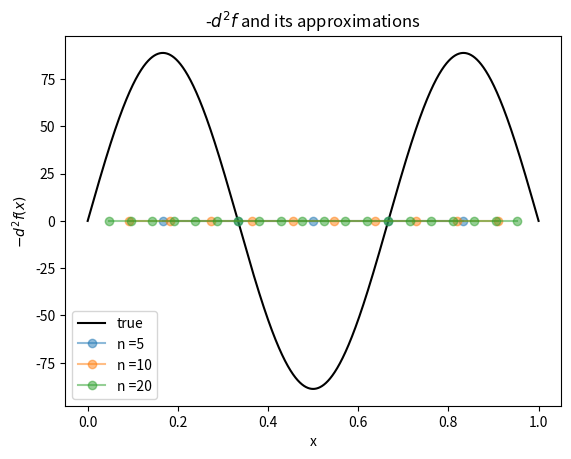
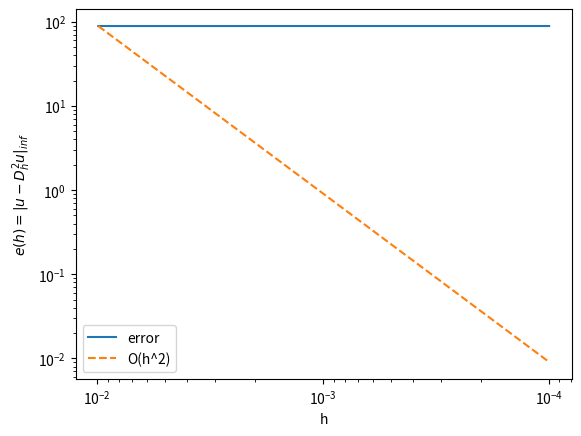
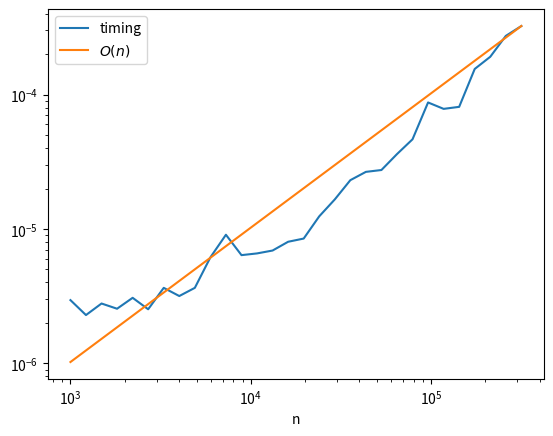
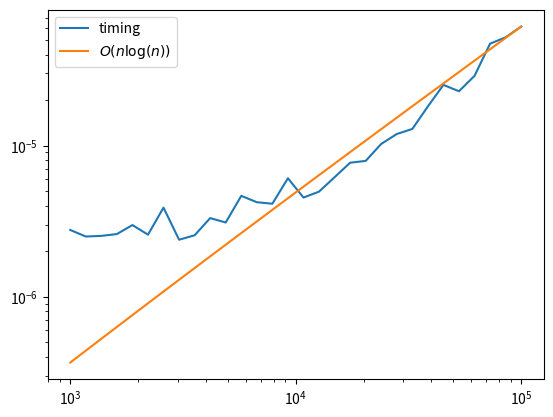
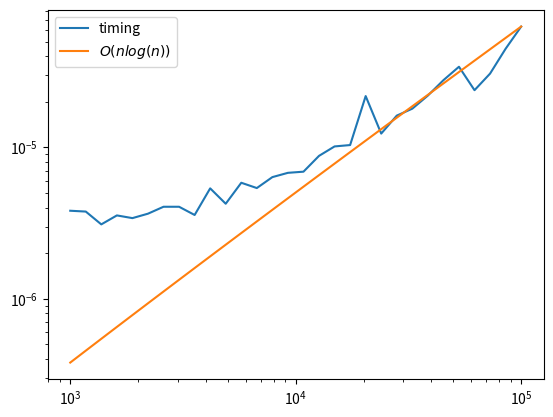
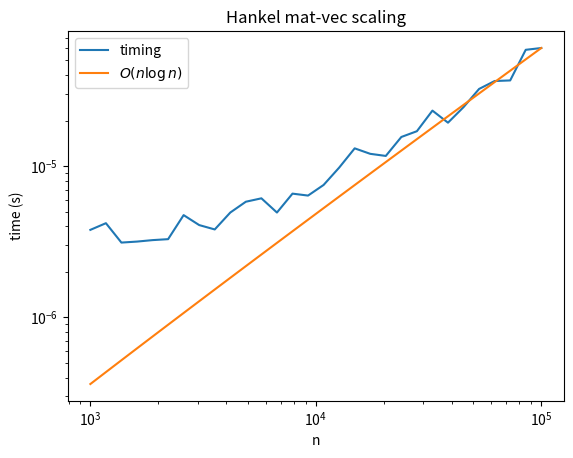
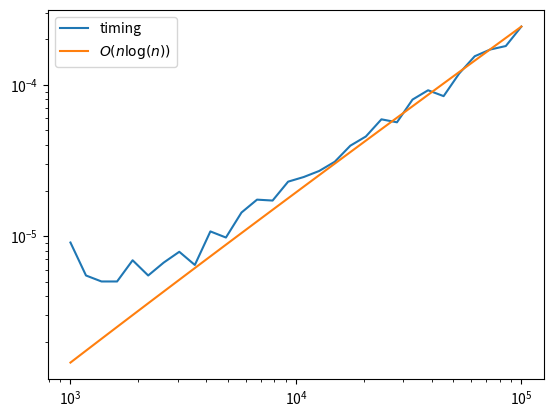
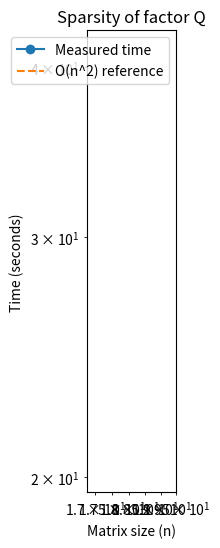

The script that saved these images, in order:
import numpy as np
import matplotlib.pyplot as plt

def get_central_diff_matrix(n):
    '''
    n = number of interior points, h = 1/(n+1).
    '''
    ###ADD YOUR CODE HERE
    A = np.zeros((n,n))
    return A 


## ALL THE CODE BELOW IS PROVIDED FOR YOU.

# Computes the grid [ 1/(n+1), 2/(n+1), ..., n/(n+1)]
def get_grid(n):
    return np.linspace(start = 0, stop = 1, num = n+2)[1:-1]


# Computes the grid [0, 1/(n+1), 2/(n+1), ..., n+1/(n+1)]
# A test case, u = sin(k pi x ), with known second derivative 
k = 3
u_fn = lambda x : np.sin(k * np.pi * x)
f_fn = lambda x : (k*np.pi)**2 * np.sin(k * np.pi*x)
fine_n = int(1e6)
fine_grid = get_grid(fine_n)


# Plots successive finite difference discretization for increasing number of points
plt.figure()
plt.plot(fine_grid, f_fn(fine_grid), label = 'true', color = 'black')
for n in [5, 10,  20]:
    A = get_central_diff_matrix(n)
    grid = get_grid(n)
    v = u_fn(grid)
    b = A @ v
    plt.plot(grid, b, '-o', alpha = 0.5, label = 'n ='+ str(n))
    
plt.legend()
plt.ylabel('$-d^2 f(x)$')
plt.xlabel('x')
plt.title('-$d^2f$ and its approximations')


# Plot error as a function of n
ns = np.logspace(2, 4, 10).astype(int)
errors = np.zeros(10)
for idx, n in enumerate(ns):
    h = 1 / (n + 1)
    A = get_central_diff_matrix(n) 


    grid = get_grid(n)
    u = u_fn(grid)
    b = A @ u 
    exact_df2 =  f_fn(grid)
    errors[idx] = np.max(np.abs(exact_df2 - b))
    
hs = 1 / ( ns + 1)
plt.figure()
plt.loglog( hs, errors, label = 'error')

# Make a line with slope O(h^2), that intersect the timing plot at last index
# The error should decay at the same rate at this line.
line = hs**2 
scale = errors[0] / line[0] 
plt.loglog( hs, scale * line, '--', label = 'O(h^2)')
plt.legend()
plt.ylabel('$e(h) = |u'' - D_h^2 u|_{inf}$')
plt.xlabel('h')
plt.gca().invert_xaxis()


n_tests = 10
ns = np.logspace(2, 4, n_tests).astype(int)
errors = np.zeros(n_tests)
### ADD YOUR CODE HERE
for idx, n in enumerate(ns):
    # Solve ODE of with grid size n. 
    

    # Compute relative error in the solution 
    errors[idx] = 0 

# produce a log-log scaling plot
# As above, plot a line O(h^2)

import time
import numpy as np
import matplotlib.pyplot as plt

def fast_truncated_svd_matvec(Uk, Sk, Vk, x):
    # Takes in:
    # Uk: a nxk matrix 
    # Sk: a vector of length k
    # Vk: a nxk matrix
    # x: a vector of length n

    ###ADD YOUR CODE HERE

    return np.zeros_like(x)


## ALL THE CODE BELOW IS PROVIDED.
def slow_truncated_svd_matvec(Uk, Sk, Vk, x):
    # Takes in:
    # Uk: a nxk matrix 
    # Sk: a vector of length k
    # Vk: a nxk matrix
    # x: a vector of length n
    # Computes A_k x the slow way:
    A_k = (Uk @ np.diag(Sk)) @ Vk.T 
    return A_k @ x


# Testing for correctness
n = 100
A = np.random.randn(n, n)
[U,S,Vh] = np.linalg.svd(A)
k = 10 #rank 10 truncated SVD
Uk = U[:,:k]; Sk = S[:k]; Vk = Vh[:k,:].T

x = np.random.randn(n)
error = np.linalg.norm(slow_truncated_svd_matvec(Uk, Sk, Vk, x) - fast_truncated_svd_matvec(Uk, Sk, Vk, x) ) / np.linalg.norm(slow_truncated_svd_matvec(Uk, Sk, Vk, x) )
# Should be close to machine epsilon
print('error in truncated SVD mat-vec:', error)

# Testing complexity
ns = np.logspace(3,5.5, 30).astype(int)
timing = np.zeros(30)
for n_idx,n in enumerate(ns):
    # "Fake rank 10 SVD"

    # These matrices may not have orthonormal columns, but for checking scaling, it doesn't matter
    Uk = np.random.randn(n, 10) 
    Vk = np.random.randn(n, 10)
    Sk = np.random.randn(10)
    x = np.random.randn(n)

    # Repeat 10 times for more accurate timing
    st_time = time.time()
    for _ in range(10):
        y = fast_truncated_svd_matvec(Uk, Sk, Vk, x)
    timing[n_idx] =  (time.time() - st_time) / 10

# Scaling plot
plt.figure()
plt.loglog(ns, timing, label = 'timing')
scale =   timing[-1] / ns[-1]
plt.loglog(ns, ns * scale, label = '$O(n)$')
plt.xlabel('n')
plt.legend()


import scipy.linalg

def circulant_matvec(c,x):
    ###ADD YOUR CODE HERE
    return np.zeros_like(x)


### Code below is provided for you. No need to change it

# Testing for correctness
n = 10
c = np.random.randn(n)
C = scipy.linalg.circulant(c) # Forms the n \times n circulant matrix
x = np.random.randn(n)
# C@x is an O(n^2) algorithm!
error = np.linalg.norm(C@x - circulant_matvec(c,x) )
print('error in circulant mat-vec:', error)


# Testing complexity
ns = np.logspace(3,5, 30).astype(int)
timing = np.zeros(30)
for n_idx,n in enumerate(ns):
    c = np.random.randn(n)
    x = np.random.randn(n)
    st_time = time.time()
    for _ in range(10):
        y = circulant_matvec(c,x)
    timing[n_idx] =  (time.time() - st_time) / 10

# Scaling plot
plt.figure()
plt.loglog(ns, timing, label = 'timing')
scale =   timing[-1] / (ns[-1] * np.log(ns[-1]))
# If your implementation is correct, the two lines should be roughly parallel (up to some noise)
plt.loglog(ns, ns * np.log(ns) * scale, label = '$O(n \log(n))$')
plt.legend()

def toeplitz_matvec(c,r,x):
    ###ADD YOUR CODE HERE
    return np.zeros_like(x)

### Code below is provided for you. No need to change it

# Testing for correctness
n = 10
c = np.random.randn(n) # First column of T
r = np.random.randn(n) # First row of T. Must have r[0] == c[0] (since they are the same entry)
r[0] = c[0]
T = scipy.linalg.toeplitz(c,r) # Forms the n \times n Toeplitz matrix
x = np.random.randn(n)
# Note that T@x is a O(n^2) algorithm once more
error = np.linalg.norm(T@x - toeplitz_matvec(c,r,x) )
print('error in Toeplitz mat-vec:', error)


# Testing complexity 
ns = np.logspace(3,5, 30).astype(int)
timing = np.zeros(30)
for n_idx,n in enumerate(ns):
    c = np.random.randn(n)
    r = np.random.randn(n)
    r[0] = c[0]
    x = np.random.randn(n)
    st_time = time.time()
    for _ in range(10):
        y = toeplitz_matvec(c,r,x)
    timing[n_idx] =  (time.time() - st_time) / 10

# Scaling plot
plt.figure()
plt.loglog(ns, timing, label = 'timing')
scale =   timing[-1] / (ns[-1] * np.log(ns[-1]))
plt.loglog(ns, ns * np.log(ns) * scale, label = '$O(n log(n))$')
plt.legend()


import numpy as np, time, matplotlib.pyplot as plt
import scipy.linalg

def hankel_matvec(c, r, x):
    """
    Return y = H x where H = hankel(c, r), with r[0] == c[-1].
    Target complexity: O(n log n).
    """
    ### ADD YOUR CODE HERE
    return np.zeros_like(x)


# Testing for correctness
n = 10
c = np.random.randn(n)           # first column of H
r = np.random.randn(n)           # last row of H
r[0] = c[-1]                     # Hankel consistency: overlap
H = scipy.linalg.hankel(c, r)    # forms the n x n Hankel matrix
x = np.random.randn(n)

err = np.linalg.norm(H @ x - hankel_matvec(c, r, x))
print('error in Hankel mat-vec:', err)

# Testing complexity
ns = np.logspace(3, 5, 30).astype(int)
timing = np.zeros_like(ns, dtype=float)
for k, n in enumerate(ns):
    c = np.random.randn(n)
    r = np.random.randn(n); r[0] = c[-1]
    x = np.random.randn(n)
    t0 = time.time()
    for _ in range(10):
        y = hankel_matvec(c, r, x)
    timing[k] = (time.time() - t0) / 10

# Scaling plot
plt.figure()
plt.loglog(ns, timing, label='timing')
scale = timing[-1] / (ns[-1] * np.log(ns[-1]))
plt.loglog(ns, ns * np.log(ns) * scale, label=r'$O(n \log n)$')
plt.xlabel('n'); plt.ylabel('time (s)'); plt.legend(); plt.title('Hankel mat-vec scaling')
plt.show()


import time
import numpy as np
import matplotlib.pyplot as plt

def fast_pairwise_distance(X,Y):
    # Computes the Euclidean pairwise distance between the columns of X and Y 
    # using high level BLAS operations

    ###ADD YOUR CODE HERE
    return np.zeros((X.shape[1], Y.shape[1]))



### Code below is provided for you. No need to change it

def naive_pairwise_distance(X,Y):
    # Computes the Euclidean pairwise distance between the columns of X and Y the slow way
    B = np.zeros((X.shape[1], Y.shape[1]))
    for i in range(X.shape[1]):
        for j in range(Y.shape[1]):
            B[i,j] = np.linalg.norm(X[:,i] - Y[:,j])**2
    return B


# Testing for correctness
n, l, m = 11, 12, 13
X = np.random.randn(m,n)
Y = np.random.randn(m,l)

error = np.linalg.norm(fast_pairwise_distance(X,Y) - naive_pairwise_distance(X,Y) ) / np.linalg.norm(naive_pairwise_distance(X,Y))
print('relative error in pairwise distance:', error)


# Testing for speed
n, l, m = 1000, 500, 900
X = np.random.randn(m,n)
Y = np.random.randn(m,l)

st_time = time.time()
naive_pairwise_distance(X,Y) 
naive_time = time.time() - st_time
print('time for naive computation:' , naive_time)

st_time = time.time()
fast_pairwise_distance(X,Y) 
fast_time = time.time() - st_time
print('time for fast computation:', fast_time)

print('Fast computation is :', naive_time / fast_time, ' faster!')


def fast_translation_computation(y1, y2):
    # Implement a O(n log n) method to compute 
    # the norm squared difference of the shifts of y1 and y2.
    
    ###ADD YOUR CODE HERE

    return np.zeros(y1.size)


### Code below is provided for you. No need to change it
def naive_translation_computation(y1, y2):
    m = y1.size
    B = np.zeros(m)
    for k in range(m):
        B[k] = np.linalg.norm(np.roll(y1, k) - y2)**2
    return B


# Testing for correctness
m = 10
y1 = np.random.randn(m)
y2 = np.random.randn(m)
error = np.linalg.norm(naive_translation_computation(y1,y2) - fast_translation_computation(y1,y2) ) / np.linalg.norm(naive_translation_computation(y1,y2))
print('absolute error in shifted distances:', error)


# Testing complexity
ns = np.logspace(3,5, 30).astype(int)
timing = np.zeros(30)
for n_idx,n in enumerate(ns):
    y1 = np.random.randn(n)
    y2 = np.random.randn(n)
    st_time = time.time()
    for _ in range(10):
        fast_translation_computation(y1,y2)
    timing[n_idx] =  time.time() - st_time

# Scaling plot
plt.figure()
plt.loglog(ns, timing, label = 'timing')
scale =   timing[-1] / (ns[-1] * np.log(ns[-1]))
plt.loglog(ns, ns * np.log(ns) * scale, label = '$O(n \log(n))$')
plt.legend()



import numpy as np
## These is no code for you to write in this cell. Just run it.
def givens_rotation(x):
    assert len(x) == 2, "Input vector must be of length 2"
    r = np.hypot(x[0], x[1])
    # np.hypot is more stable version of the following line
    # r = np.sqrt(x[0]**2 + x[1]**2)

    if r == 0:
        return np.eye(2)

    cos_theta = x[0] / r
    sin_theta = -x[1] / r
    G = np.zeros((2,2))
    G[0,0] = cos_theta
    G[0,1] = -sin_theta
    G[1,0] = sin_theta
    G[1,1] = cos_theta
    return G

# Example usage:
x = np.array([3, 4])
G = givens_rotation(x)
print(G)
print(G @ x)

import numpy as np
import time
import matplotlib.pyplot as plt
def hessenberg_qr(H):
    ## ADD YOUR CODE HERE
    n = H.shape[0]
    Q = np.eye(n)
    R = H.copy()

    for i in range(n-1):
        
        ## ADD YOUR CODE HERE
        # placeholder
        n = n

    return Q, R


# Test for correctness
H = np.triu(np.random.rand(20), -1)
Q, R = hessenberg_qr(H)
print("Is Q orthogonal?:", np.allclose(Q.T @ Q, np.eye(Q.shape[0])))
print("Is R upper triangular?:", np.allclose(R, np.triu(R)))
print("Does Q @ R equal H?:", np.allclose(Q @ R, H))


# Test for complexity and scaling plot
# But for debugging, you can start with smaller ns
ns = [50, 100, 200, 400]

# Once you think you got the right complexity, try on this large example to make sure it has the correct scaling (if your algorithm is in fact n^3, it will take a very long time to run)
# This takes ~1s on my machine. If it takes much longer, you might not have the right complexity.
# ns = [50, 100, 200, 400, 800, 1600, 3200]
times = []

for n in ns:
    H_large = np.triu(np.random.randn(n, n), -1)  # Generate a random Hessenberg matrix
    start_time = time.time()
    Q_large, R_large = hessenberg_qr(H_large)
    end_time = time.time()
    times.append(end_time - start_time)
    print(f"Time taken for n={n}: {end_time - start_time:.4f} seconds")

# Plotting the results
plt.figure(figsize=(10, 6))
plt.loglog(ns, times, marker='o', label='Measured time')
plt.loglog(ns, [times[-2] * (n / ns[-2])**2 for n in ns], linestyle='--', label='O(n^2) reference')
plt.xlabel('Matrix size (n)')
plt.ylabel('Time (seconds)')
plt.title('Scaling of Hessenberg QR Decomposition')
plt.legend()
plt.grid(True)
plt.show()


## Also observe the interesting sparsity pattern of the Q: matrix:
# Can you explain it?
plt.imshow(np.abs(Q)>1e-14)
plt.title("Sparsity of factor Q")
